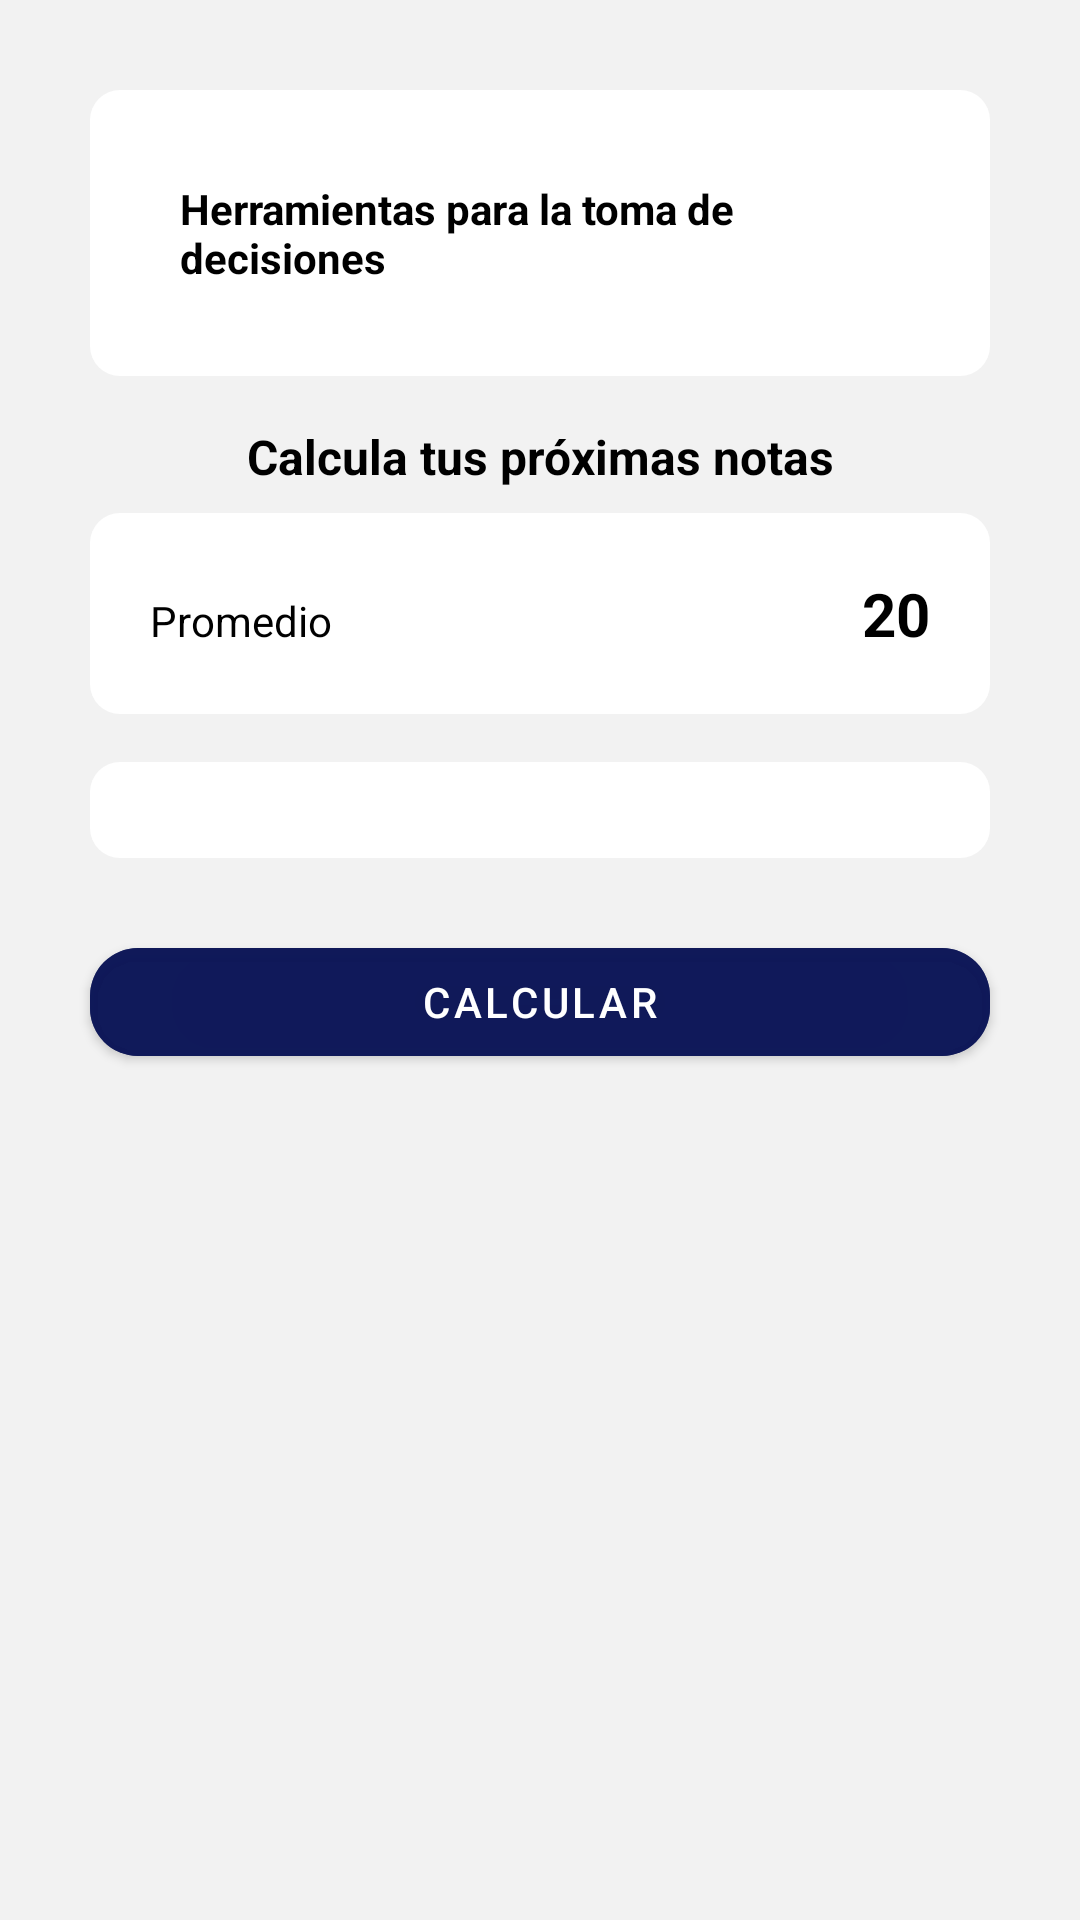

Reconstruct the res/layout file that produces this screen, plus the resources it refers to.
<!-- AndroidManifest.xml: application theme Theme.VistaNotas -->
<!-- res/layout/fragment_calcnotas.xml -->
<?xml version="1.0" encoding="utf-8"?>
<androidx.constraintlayout.widget.ConstraintLayout xmlns:android="http://schemas.android.com/apk/res/android"
    xmlns:app="http://schemas.android.com/apk/res-auto"
    xmlns:tools="http://schemas.android.com/tools"
    android:layout_width="match_parent"
    android:layout_height="match_parent"
    android:paddingTop="30dp"
    android:background="@color/bgfondo"
    tools:context=".ui.calcnotas.CalcnotasFragment">

    
    <TextView
        android:id="@+id/textViewini"
        android:layout_width="0dp"
        android:layout_height="wrap_content"
        android:layout_marginHorizontal="30dp"
        android:padding="30dp"
        android:text="Herramientas para la toma de decisiones"
        android:textStyle="bold"
        android:textColor="@color/black"
        android:background="@drawable/customborder"
        app:layout_constraintTop_toTopOf="parent"
        app:layout_constraintStart_toStartOf="parent"
        app:layout_constraintEnd_toEndOf="parent" />

    
    <TextView
        android:id="@+id/textView39"
        android:layout_width="wrap_content"
        android:layout_height="wrap_content"
        android:layout_marginTop="16dp"
        android:text="Calcula tus próximas notas"
        android:textColor="@color/black"
        android:textSize="16sp"
        android:textStyle="bold"
        app:layout_constraintTop_toBottomOf="@id/textViewini"
        app:layout_constraintStart_toStartOf="parent"
        app:layout_constraintEnd_toEndOf="parent" />

    
    <FrameLayout
        android:id="@+id/framePromedio"
        android:layout_width="0dp"
        android:layout_height="wrap_content"
        android:layout_marginTop="8dp"
        android:layout_marginHorizontal="30dp"
        android:padding="20dp"
        android:background="@drawable/customborder"
        app:layout_constraintTop_toBottomOf="@id/textView39"
        app:layout_constraintStart_toStartOf="parent"
        app:layout_constraintEnd_toEndOf="parent">

        <LinearLayout
            android:layout_width="match_parent"
            android:layout_height="wrap_content"
            android:orientation="horizontal">

            <TextView
                android:id="@+id/textView32"
                android:layout_width="0dp"
                android:layout_height="wrap_content"
                android:layout_weight="1"
                android:textColor="@color/black"
                android:text="Promedio" />

            <TextView
                android:id="@+id/textViewPromedio"
                android:layout_width="wrap_content"
                android:layout_height="wrap_content"
                android:text="20"
                android:textStyle="bold"
                android:textSize="20sp"
                android:textColor="@color/black" />
        </LinearLayout>
    </FrameLayout>

    
    <LinearLayout
        android:id="@+id/layoutNotas"
        android:layout_width="0dp"
        android:layout_height="wrap_content"
        android:layout_marginTop="16dp"
        android:layout_marginHorizontal="30dp"
        android:background="@drawable/customborder"
        android:orientation="vertical"
        android:padding="16dp"
        app:layout_constraintTop_toBottomOf="@id/framePromedio"
        app:layout_constraintStart_toStartOf="parent"
        app:layout_constraintEnd_toEndOf="parent">

    </LinearLayout>

    
    <com.google.android.material.button.MaterialButton
        android:id="@+id/btnCalcular"
        android:layout_width="0dp"
        android:layout_height="wrap_content"
        android:layout_marginTop="24dp"
        android:layout_marginHorizontal="30dp"
        android:backgroundTint="@color/blue"
        android:text="Calcular"
        android:textColor="@android:color/white"
        app:cornerRadius="16dp"
        app:layout_constraintTop_toBottomOf="@id/layoutNotas"
        app:layout_constraintStart_toStartOf="parent"
        app:layout_constraintEnd_toEndOf="parent" />

</androidx.constraintlayout.widget.ConstraintLayout>
<!-- resources referenced by this layout -->
<resources>
  <color name="bgfondo">#F2F2F2</color>
  <color name="black">#FF000000</color>
  <color name="blue">#D40A1456</color>
  <!-- drawable customborder (drawable) -->
  <?xml version="1.0" encoding="utf-8"?>
  <shape  xmlns:android="http://schemas.android.com/apk/res/android" android:shape="rectangle">
      <corners android:radius="10dp"/>
      <padding android:left="10dp"/>
      <solid android:color="@color/white"/>
  
  </shape>
  <style name="Theme.VistaNotas" parent="Theme.MaterialComponents.DayNight.DarkActionBar">
          
          <item name="colorPrimary">@color/purple_500</item>
          <item name="colorPrimaryVariant">@color/purple_700</item>
          <item name="colorOnPrimary">@color/white</item>
          
          <item name="colorSecondary">@color/teal_200</item>
          <item name="colorSecondaryVariant">@color/teal_700</item>
          <item name="colorOnSecondary">@color/black</item>
          
          <item name="android:statusBarColor">?attr/colorPrimaryVariant</item>
          
      </style>
  <color name="white">#FFFFFFFF</color>
  <color name="purple_500">#FF6200EE</color>
  <color name="purple_700">#FF3700B3</color>
  <color name="teal_200">#FF03DAC5</color>
  <color name="teal_700">#FF018786</color>
</resources>
